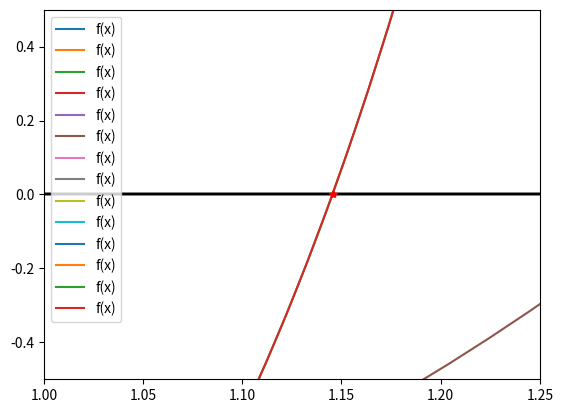

Write the Python code that produced this figure.
import numpy as np
import pandas as pd
import matplotlib.pyplot as plt

pd.set_option('display.max_rows', None)

# Función temporal para tener una f por defecto para la siguiente función (plotGraph)
def f(x):
    return(x)

# Función para representar gráficas
def plotGraph(x = [0,0], points = 1, f = f, label = 'f(x)', axis = True, xLim = [0,0], yLim = [0,0] , point = False, p = 0):
    """
        x: Dominio de la función (Array con 2 puntos)
        points: Número de puntos a representar
        f: Función a representar
        label: Etiquete de la función
        axis: Booleana para representar los ejes
        xLim: Array con los límites del eje X
        yLim: Array con los límites del eje Y
        pint: Booleana para representar el punto p
        p: Coordenada X del punto
    """
    x = np.linspace(x[0], x[1], points)
    y = f(x)
    plt.plot(x, y, label=label)
    
    if axis:
        plt.axhline(y=0, color='k')
        plt.axvline(x=0, color='k')
        
    if xLim != [0,0]:
        plt.xlim(xLim[0], xLim[1])
        
    if yLim != [0,0]:
        plt.ylim(yLim[0], yLim[1])
        
    if point:
        plt.plot(p, f(p), 'r*')
        
    plt.legend()
    plt.show()

# Función
def f1(x):
    return x**3 + 4*x**2 - 10

# Método de bisección
def biseccion(a, b, f, maxIter, tol):
    i = 0
    m = (a+b)/2
    
    data = np.array([[i, a, b, np.abs(f(m))]])
    
    while i < maxIter and np.abs(f(m)) > tol:
        m = (a+b)/2
        
        if f(a)*f(m) < 0:
            b = m
        elif f(b)*f(m) < 0:
            a = m
        
        data = np.insert(data, i+1, [i+1, a, b, np.abs(f(m))], axis=0)
        
        i += 1
        
    df = pd.DataFrame(data, columns = ['Iteración','a','b', 'Error'])
    print(df.to_string(index=False))
    return m, i

# Representamos la función.
plotGraph([1,2], 50, f1)

a = 1
b = 2
maxIter = np.inf
tol = 10e-3

m, i = biseccion(a, b, f1, maxIter, tol)
print("\nEn el punto: " + str(m) + " alcanzado en la iteración " + str(i) + " tenemos de error " + str(np.abs(f1(m))) + '.')

# Representamos la función y el punto obtenido.
plotGraph([a,b], 50, f1, xLim = [1.3, 1.4], yLim=[-0.1, 0.1], point=True, p=m)

tol = 10e-5

m, i = biseccion(a, b, f1, maxIter, tol)
print("\nEn el punto: " + str(m) + " alcanzado en la iteración " + str(i) + " tenemos de error " + str(np.abs(f1(m))) + '.')

# Representamos la función y el punto obtenido.
plotGraph([a,b], 50, f1, xLim = [1.3, 1.4], yLim=[-0.1, 0.1], point=True, p=m)

# Derivada de f
def df1dx(x):
    return 3*x**2+8*x
    
# Método de Newton-Raphson
def newtonRaphson(x, f, dfdx, maxIter, difIter):
    data = np.array([[0, x, f(x), '-']])
    
    xOld = x
    x -= f(x)/dfdx(x)
    i = 1
    
    data = np.insert(data, i, [i, x, f(x), np.abs(f(x) - f(xOld))], axis=0)
    
    while i < maxIter and np.abs(f(x) - f(xOld)) > difIter:        
        xOld = x
        x -= f(x)/dfdx(x)
        
        data = np.insert(data, i+1, [i+1, x, f(x), np.abs(f(x) - f(xOld))], axis=0)
        
        i += 1
        
    df = pd.DataFrame(data, columns = ['Iteración','x', 'f(x)', 'Diferencia entre iteraciones'])
    print(df.to_string(index=False))
    return x, i

x = 2
maxIter = np.inf
difIter = 10e-3
x, i = newtonRaphson(x, f1, df1dx, maxIter, difIter)

print("\nEn el punto x = " + str(x) + " alcanzado en la iteración " + str(i) + " tenemos de error " + str(np.abs(f1(x))) + '.')

# Representamos la función y el punto obtenido.
plotGraph([1,2], 50, f1, xLim = [1.3, 1.4], yLim=[-0.1, 0.1], point=True, p=x)

# Función f(x) = x^3 - 25
def f2(x):
    return x**3 - 25

a = 2
b = 3
maxIter = np.inf
tol = 10e-2

m, i = biseccion(a, b, f2, maxIter, tol)
print("\nEn el punto: " + str(m) + " alcanzado en la iteración " + str(i) + " tenemos de error " + str(np.abs(f2(m))) + '.')

# Representamos la función y el punto obtenido.
plotGraph([a,b], 50, f2, xLim = [2.85, 3], yLim=[-0.5, 0.5], point=True, p=m)

def f3_1(x):
    return x**3 - x -1

def df3_1dx(x):
    return 3*x**2 - 1
    
x = 2
maxIter = np.inf
difIter = 10e-5
x, i = newtonRaphson(x, f3_1, df3_1dx, maxIter, difIter)

print("\nEn el punto x = " + str(x) + " alcanzado en la iteración " + str(i) + " tenemos de error " + str(np.abs(f3_1(x))) + '.')

# Representamos la función y el punto obtenido.
plotGraph([1,2], 50, f3_1, xLim = [1.1, 1.5], yLim=[-0.1, 0.1], point=True, p=x)

def f3_2(x):
    return x**2 - 3*x - np.e**x + 2

def df3_2dx(x):
    return 2*x - 3 - np.e**x
    
x = 0
maxIter = np.inf
difIter = 10e-5
x, i = newtonRaphson(x, f3_2, df3_2dx, maxIter, difIter)

print("\nEn el punto x = " + str(x) + " alcanzado en la iteración " + str(i) + " tenemos de error " + str(np.abs(f3_2(x))) + '.')

# Representamos la función y el punto obtenido.
plotGraph([-1,1], 50, f3_2, xLim = [0, 0.5], yLim=[-0.1, 0.1], point=True, p=x)

def f3_3(x):
    return x**2 + 10 * np.cos(x) + x

def df3_3dx(x):
    return 2+x - 10 * np.sin(x) - 1
    
x = -np.pi
maxIter = np.inf
difIter = 10e-5
x, i = newtonRaphson(x, f3_3, df3_3dx, maxIter, difIter)

print("\nEn el punto x = " + str(x) + " alcanzado en la iteración " + str(i) + " tenemos de error " + str(np.abs(f3_3(x))) + '.')

# Representamos la función y el punto obtenido.
plotGraph([-5,-3], 50, f3_3, xLim = [-3.7, -3.3], yLim=[-0.1, 0.1], point=True, p=x)

def f4(x):
    return 3 * x**2 + np.e**x - 1

def df4dx(x):
    return 6 * x + np.e**x

a = -0.1
b = 1
maxIter = 1000
tol = 10e-4

m, i = biseccion(a, b, f4, maxIter, tol)
print("\nEn el punto: " + str(m) + " alcanzado en la iteración " + str(i) + " tenemos de error " + str(np.abs(f4(m))) + '.')

# Representamos la función y el punto obtenido.
plotGraph([a,b], 50, f4, xLim = [-0.1, 0.1], yLim=[-0.5, 0.5], point=True, p=m)

x = 0
maxIter = np.inf
difIter = 10e-4
x, i = newtonRaphson(x, f4, df4dx, maxIter, difIter)

print("\nEn el punto x = " + str(x) + " alcanzado en la iteración " + str(i) + " tenemos de error " + str(np.abs(f4(x))) + '.')

# Representamos la función y el punto obtenido.
plotGraph([-0.5, 0.5], 50, f4, xLim = [-0.1, 0.1], yLim=[-0.1, 0.1], point=True, p=x)

def f5_1(x):
    return x**7 - x**4 + 2

plotGraph([-1.5, 1.5], 500, f5_1)

a = -1.5
b = 0
maxIter = 1000
tol = 10e-4

m, i = biseccion(a, b, f5_1, maxIter, tol)
print("\nEn el punto: " + str(m) + " alcanzado en la iteración " + str(i) + " tenemos de error " + str(np.abs(f5_1(m))) + '.')

# Representamos la función y el punto obtenido.
plotGraph([a,b], 50, f5_1, xLim = [-1.1, -0.9], yLim=[-0.5, 0.5], point=True, p=m)

def f5_2(x):
    return x**7 + np.cos(x) - 3

plotGraph([-1.5, 1.5], 500, f5_2)

a = 1
b = 1.5
maxIter = 1000
tol = 10e-4

m, i = biseccion(a, b, f5_2, maxIter, tol)
print("\nEn el punto: " + str(m) + " alcanzado en la iteración " + str(i) + " tenemos de error " + str(np.abs(f5_2(m))) + '.')

# Representamos la función y el punto obtenido.
plotGraph([a,b], 50, f5_2, xLim = [1, 1.25], yLim=[-0.5, 0.5], point=True, p=m)

def aceleracion(x, f, maxIter, tol):
    x = np.array([x])
    x = np.insert(x, 1, f(x[0]))
    aitken = np.array(['-','-', '-'])
    data = np.array([[x[0], '-', '-'], [x[1], '-', '-']])
    
    i = 2

    while i < maxIter and np.abs(x[i-1]-x[i-2]) > tol:
        x = np.insert(x, i, f(x[i-1]))
        punto = x[i-2] - (x[i-1]-x[i-2])**2/(x[i]-2*x[i-1]+x[i-2])
        aitken = np.insert(aitken, i, punto)
        data = np.insert(data, i, [x[i], punto, '-'], axis = 0)
        
        if i % 3 == 2:
            s_0 = punto
            s_1 = f(s_0)
            s_2 = f(s_1)
            data[i][2] = s_0 - (s_1-s_0)**2/(s_2-2*s_1+s_0)
        
        i += 1
                
    df = pd.DataFrame(data, columns = ['g','Aitken', 'Steffensen'])
    print(df)
    
    return data


def g1(x):
    return x**3 + 4*x**2 + x - 10

x = 1.3652
maxIter = 100
tol = 1e-5

data = aceleracion(x, g1, maxIter, tol)

def g2(x):
    return x**3 + x - 25

x = 2.5

data = aceleracion(x, g2, maxIter, tol)

def g3_1(x):
    return x**3 - 1

x = 1.5

data = aceleracion(x, g3_1, maxIter, tol)

def g3_2(x):
    return (2 + x**2 - np.e**x)/3

x = 0.1
tol = 1e-5

data = aceleracion(x, g3_2, maxIter, tol)

def g3_3(x):
    return -x**2 - 10 * np.cos(x)

x = -np.pi

data = aceleracion(x, g3_3, maxIter, tol)

def g4(x):
    return 3 * x**2 + np.e**x + x - 1

x = 0.5

data = aceleracion(x, g4, maxIter, tol)

def g5_1(x):
    return x**7 - x**4 + x + 2

x = 0

data = aceleracion(x, g5_1, maxIter, tol)

def g5_2(x):
    return x**7 + x + np.cos(x) - 3

x = 1

data = aceleracion(x, g5_2, maxIter, tol)

def newtonRaphsonAcelerado(x, f, dfdx, m, maxIter, difIter):
    data = np.array([[0, x, f(x), '-']])
    
    xOld = x
    x -= f(x)/dfdx(x)
    i = 1
    
    data = np.insert(data, i, [i, x, f(x), np.abs(f(x) - f(xOld))], axis=0)
    
    while i < maxIter and np.abs(f(x) - f(xOld)) > difIter:        
        xOld = x
        x -= m * f(x)/dfdx(x)
        
        data = np.insert(data, i+1, [i+1, x, f(x), np.abs(f(x) - f(xOld))], axis=0)
        
        i += 1
        
    df = pd.DataFrame(data, columns = ['Iteración','x', 'f(x)', 'Diferencia entre iteraciones'])
    print(df.to_string(index=False))
    return x, i

def f(x):
    return (x - 1)**2 * (x + 2)

def dfdx(x):
    return 3 * x**2 - 3

x = 10
maxIter = 1000
difIter = 10e-10

x, i = newtonRaphsonAcelerado(x, f, dfdx, 3, maxIter, difIter)

def g(x):
    return x**3 - 2 * x + 2

x = 10
tol = 10e-3

data = aceleracion(x, g, maxIter, tol)

def p(x):
    return 7 + 6*x + 5*x**2 + 9*x**3 + 1*x**4 + 2*x**5 + 7*x**6

# a = a_{0} + a_{1}x + a_{2}x^2 + ... + a_{n}x_{n}
def Horner(x, a):
    n = len(a)
    b = np.zeros(n)
    b[n-1] = a[n-1]
    for i in range(1,n):
        b[n-i-1] = a[n-i-1] + x * b[n-i]
        
    c = np.zeros(n-1)
    c[n-2] = b[n-1]
    for i in range(2,n):
        c[n-i-1] = b[n-i] + x * c[n-i]
        
    return b, c

def HornerMethod(x, p, a, maxIter, difIter):
    data = np.array([[0, x, p(x), '-']])
    
    xOld = x
    b,c = Horner(x,a)
    x -= b[0]/c[0]
    i = 1
    
    data = np.insert(data, i, [i, x, p(x), np.abs(p(x) - p(xOld))], axis=0)
    
    while i < maxIter and np.abs(p(x) - p(xOld)) > difIter:        
        xOld = x
        b, c = Horner(x, a)
        x -= b[0]/c[0]
        
        data = np.insert(data, i+1, [i+1, x, p(x), np.abs(p(x) - p(xOld))], axis=0)
        
        i += 1
        
    df = pd.DataFrame(data, columns = ['Iteración','x', 'p(x)', 'Diferencia entre iteraciones'])
    print(df.to_string(index=False))
    return x, i


a = np.array([7,6,5,9,1,2,7])
x, i = HornerMethod(1, p, a, 1000, 1e-3)
print('Obtenemos el valor p(x) = ' + str(p(x)) + ' en el punto ' + str(x) + ' en la iteración ' + str(i) + '.')

def p0(x):
    return 7 + 6*x + 5*x**2 + 9*x**3 + x**4 + 2*x**5 + 7*x**6
    
def p1(x):
    return 6 + 10*x + 27*x**2 + 4*x**3 + 10*x**4 + 42*x**5

def p2(x):
    return -(152/21) - (970/63)*x - (185/42)*x**2 - (587/126)*x**3 - (46/63)*x**4

def p3(x):
    return -(1356012)/529 - (5325579/1058)*x - (2952369/4232)*x**2 - (5910597/4232)*x**3

def p4(x):
    return (118849841752/184842099981) + (4164182200/2934001587)*x + (68700821612/184842099981)*x**2

def p5(x):
    return (23605356132874096723989/2230530666429038884) + (11330724811558602392712/557632666607259721)*x

def p6(x):
    return (4259912028904016476603046543705/926090068359004860015472693311232)

def Sturm(x):
    array = np.array(['-','-','-','-','-','-','-'])
    
    if p0(x) > 0:
        array[0] = '+'
        
    if p1(x) > 0:
        array[1] = '+'
        
    if p2(x) > 0:
        array[2] = '+'
        
    if p3(x) > 0:
        array[3] = '+'
        
    if p4(x) > 0:
        array[4] = '+'
        
    if p5(x) > 0:
        array[5] = '+'
        
    if p6(x) > 0:
        array[6] = '+'
        
    print('En ' + str(x) + ':')
    print(array)
        

    
array = Sturm(-2)
array = Sturm(-1)
array = Sturm(0)
array = Sturm(1)
array = Sturm(2)

